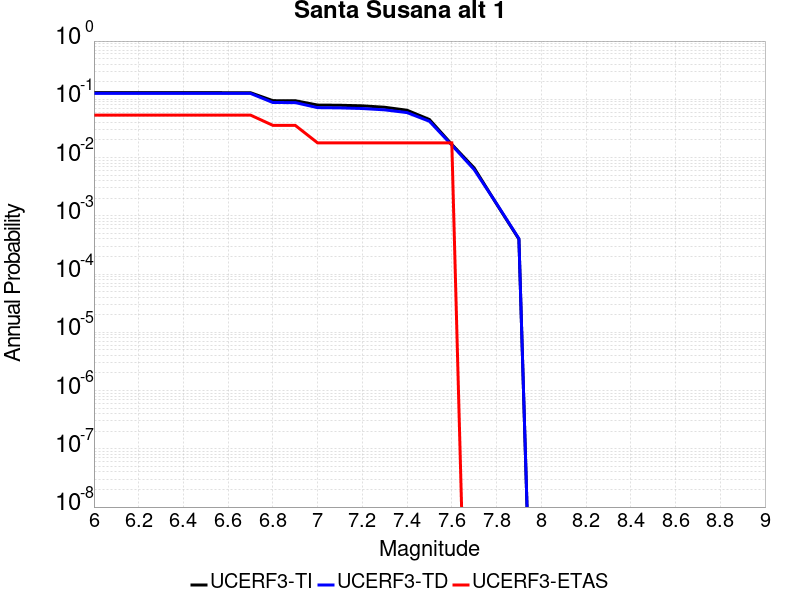

The file beside this chart, header and first rows:
Magnitude, UCERF3-TI Prob, UCERF3-TD Prob, UCERF3-ETAS Prob
6.0, 0.1303, 0.1267, 0.05357
6.1, 0.1303, 0.1267, 0.05357
6.2, 0.1303, 0.1267, 0.05357
6.3, 0.1303, 0.1267, 0.05357
6.4, 0.1303, 0.1267, 0.05357
6.5, 0.1303, 0.1267, 0.05357
6.6, 0.1298, 0.1263, 0.05357
6.7, 0.1298, 0.1263, 0.05357
6.8, 0.09473, 0.08802, 0.03571
6.9, 0.09458, 0.08787, 0.03571
7.0, 0.0797, 0.07191, 0.01786
7.1, 0.07903, 0.07122, 0.01786
7.2, 0.07729, 0.06954, 0.01786
7.3, 0.07303, 0.06591, 0.01786
7.4, 0.0649, 0.05914, 0.01786
7.5, 0.04502, 0.04195, 0.01786
7.6, 0.01683, 0.01638, 0.01786
7.7, 0.006632, 0.006215, 0.0
7.8, 0.001599, 0.001619, 0.0
7.9, 3.9767812E-4, 4.0517177E-4, 0.0
